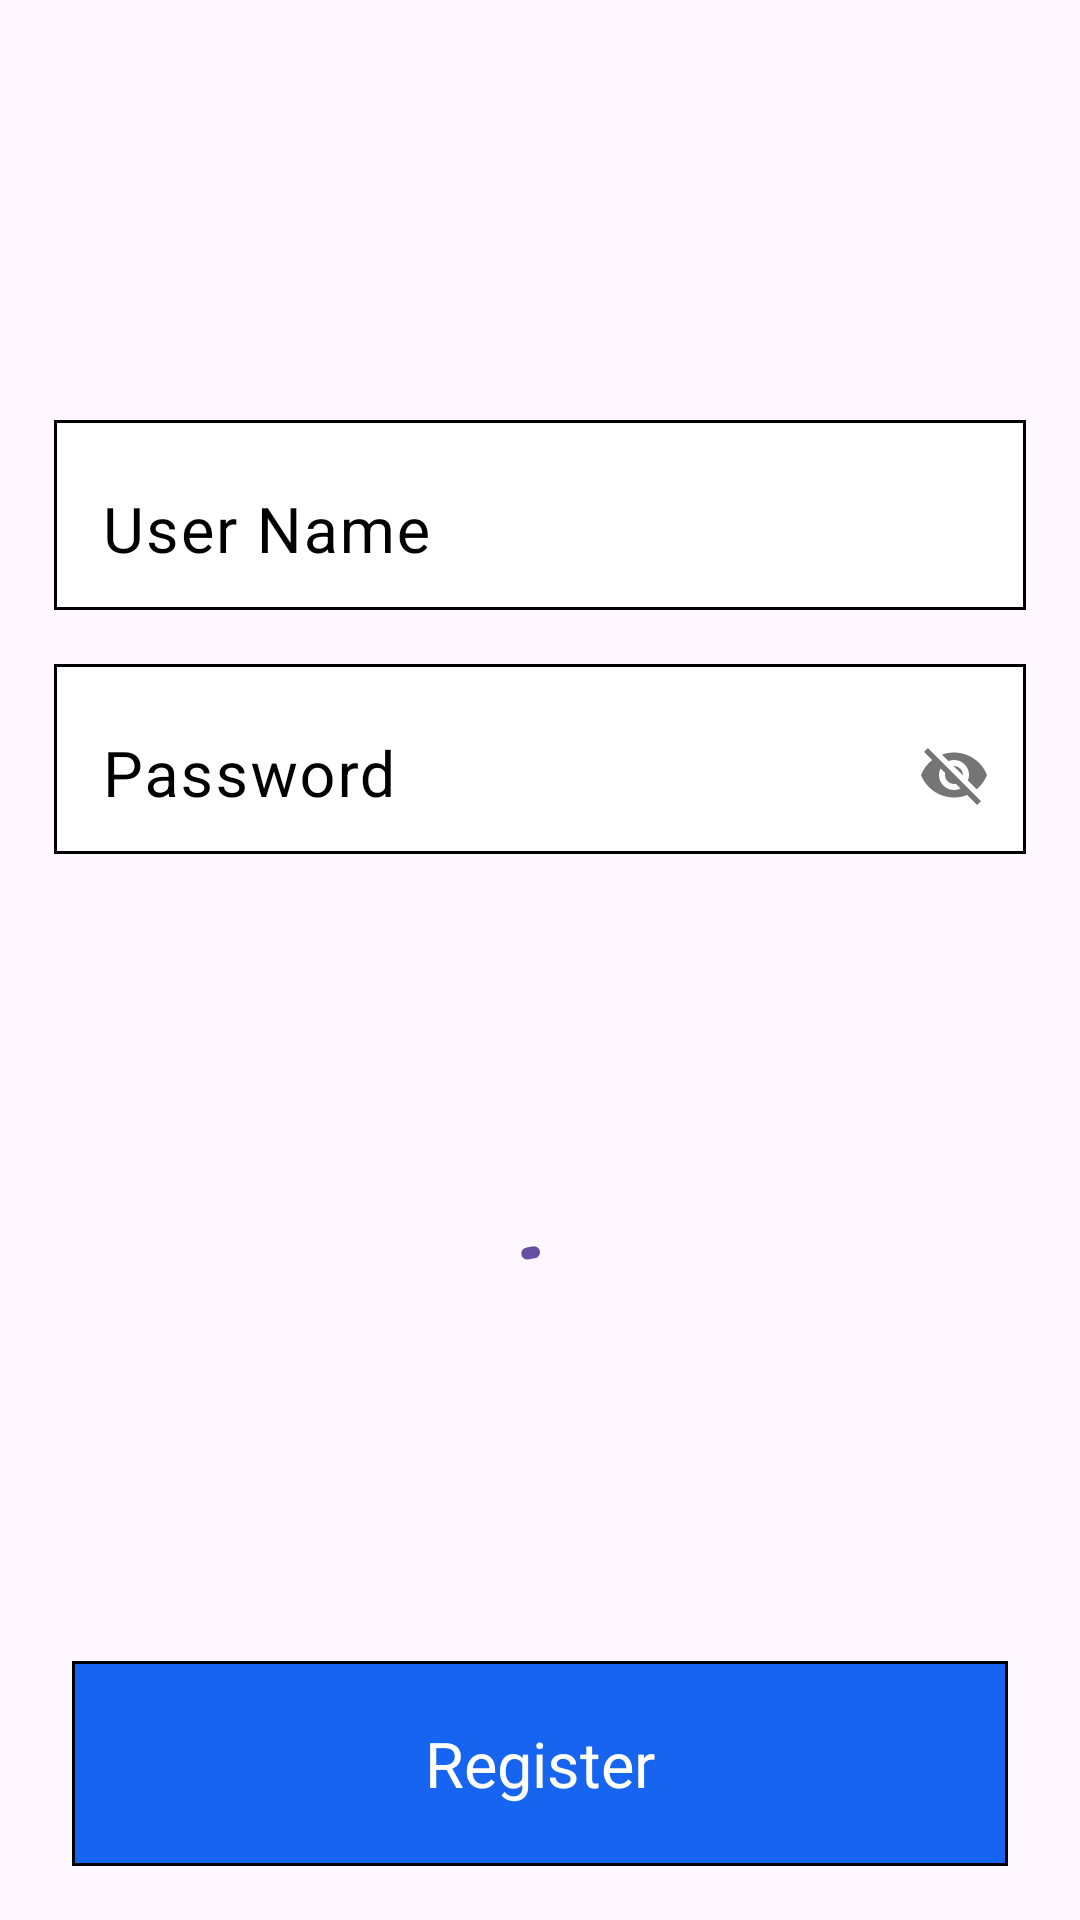

Reconstruct the res/layout file that produces this screen, plus the resources it refers to.
<!-- AndroidManifest.xml: application theme Theme.P2PMessenger -->
<!-- res/layout/fragment_registration.xml -->
<?xml version="1.0" encoding="utf-8"?>
<androidx.constraintlayout.widget.ConstraintLayout xmlns:android="http://schemas.android.com/apk/res/android"
    xmlns:tools="http://schemas.android.com/tools"
    android:layout_width="match_parent"
    android:layout_height="match_parent"
    xmlns:app="http://schemas.android.com/apk/res-auto"
    tools:context=".ui.FragmentRegistration">
    <com.google.android.material.textfield.TextInputLayout
        android:id="@+id/textInputName"
        android:layout_width="match_parent"
        android:layout_height="wrap_content"
        app:boxBackgroundMode="none"
        android:hint="@string/user_name"
        android:textColorHint="@color/black"
        android:layout_marginHorizontal="18dp"
        android:layout_marginTop="140dp"
        app:layout_constraintTop_toTopOf="parent"
        android:background="@drawable/border_black">
        <com.google.android.material.textfield.TextInputEditText
            android:id="@+id/editTextName"
            android:layout_width="match_parent"
            android:layout_height="match_parent"
            android:inputType="text"
            android:textColor="@color/black"
            android:padding="12dp"
            android:textSize="21sp" />
    </com.google.android.material.textfield.TextInputLayout>
    <com.google.android.material.textfield.TextInputLayout
        android:id="@+id/textInputPassword"
        android:layout_width="match_parent"
        android:layout_height="wrap_content"
        app:boxBackgroundMode="none"
        android:hint="@string/user_password"
        android:textColorHint="@color/black"
        android:layout_marginHorizontal="18dp"
        android:layout_marginTop="18dp"
        app:passwordToggleDrawable="@drawable/eye"
        app:passwordToggleEnabled="true"
        app:layout_constraintTop_toBottomOf="@+id/textInputName"
        android:background="@drawable/border_black">
        <com.google.android.material.textfield.TextInputEditText
            android:id="@+id/editTextPassword"
            android:layout_width="match_parent"
            android:layout_height="match_parent"
            android:inputType="textPassword"
            android:textColor="@color/black"
            android:padding="12dp"
            android:textSize="21sp" />
    </com.google.android.material.textfield.TextInputLayout>

    <com.google.android.material.progressindicator.CircularProgressIndicator
        android:id="@+id/indicator"
        android:layout_width="wrap_content"
        android:layout_height="wrap_content"
        android:layout_marginTop="32dp"
        android:indeterminate="true"
        app:layout_constraintBottom_toTopOf="@+id/buttonNext"
        app:layout_constraintEnd_toEndOf="parent"
        app:layout_constraintHorizontal_bias="0.5"
        app:layout_constraintStart_toStartOf="parent"
        app:layout_constraintTop_toBottomOf="@+id/textInputPassword"
        app:layout_constraintVertical_bias="0.5" />
    <TextView
        android:id="@+id/buttonNext"
        android:layout_width="match_parent"
        android:layout_height="wrap_content"
        android:layout_marginHorizontal="24dp"
        android:layout_marginBottom="18dp"
        app:layout_constraintBottom_toBottomOf="parent"
        android:background="@drawable/border_blue"
        android:textAlignment="center"
        android:padding="20dp"
        android:textColor="@color/white"
        android:text="@string/register"
        android:textSize="21sp"/>
</androidx.constraintlayout.widget.ConstraintLayout>
<!-- resources referenced by this layout -->
<resources>
  <color name="black">#FF000000</color>
  <color name="white">#FFFFFFFF</color>
  <!-- drawable border_black (drawable) -->
  <?xml version="1.0" encoding="utf-8"?>
  <shape xmlns:android="http://schemas.android.com/apk/res/android" android:shape="rectangle">
      <stroke android:color="@color/black" android:width="1dp"/><solid android:color="@color/white"/>
  </shape>
  <!-- drawable border_blue (drawable) -->
  <?xml version="1.0" encoding="utf-8"?>
  <shape xmlns:android="http://schemas.android.com/apk/res/android" android:shape="rectangle">
      <stroke android:color="@color/black" android:width="1dp"/>
      <solid android:color="@color/blue"/>
  </shape>
  <!-- drawable eye (drawable) -->
  <?xml version="1.0" encoding="utf-8"?>
  <vector xmlns:android="http://schemas.android.com/apk/res/android" android:height="24dp" android:width="24dp" android:viewportWidth="24" android:viewportHeight="24"><path android:fillColor="#000000" android:pathData="M11.83,9L15,12.16C15,12.11 15,12.05 15,12A3,3 0 0,0 12,9C11.94,9 11.89,9 11.83,9M7.53,9.8L9.08,11.35C9.03,11.56 9,11.77 9,12A3,3 0 0,0 12,15C12.22,15 12.44,14.97 12.65,14.92L14.2,16.47C13.53,16.8 12.79,17 12,17A5,5 0 0,1 7,12C7,11.21 7.2,10.47 7.53,9.8M2,4.27L4.28,6.55L4.73,7C3.08,8.3 1.78,10 1,12C2.73,16.39 7,19.5 12,19.5C13.55,19.5 15.03,19.2 16.38,18.66L16.81,19.08L19.73,22L21,20.73L3.27,3M12,7A5,5 0 0,1 17,12C17,12.64 16.87,13.26 16.64,13.82L19.57,16.75C21.07,15.5 22.27,13.86 23,12C21.27,7.61 17,4.5 12,4.5C10.6,4.5 9.26,4.75 8,5.2L10.17,7.35C10.74,7.13 11.35,7 12,7Z" /></vector>
  <string name="register">Register</string>
  <string name="user_name">User Name</string>
  <string name="user_password">Password</string>
  <style name="Theme.P2PMessenger" parent="Base.Theme.P2PMessenger" />
  <color name="blue">#1764F0</color>
  <style name="Base.Theme.P2PMessenger" parent="Theme.Material3.DayNight.NoActionBar">
          
          
      </style>
</resources>
